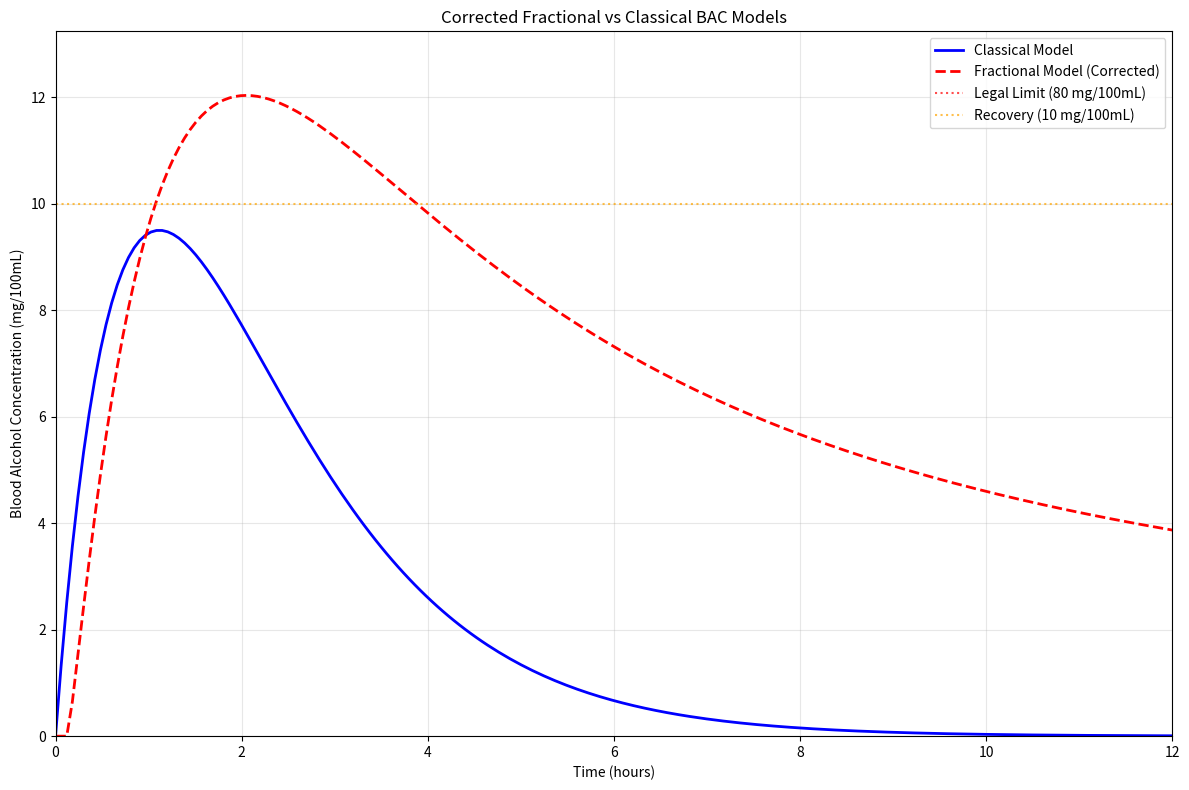

Recreate this plot in Python.
import numpy as np
import matplotlib.pyplot as plt
from scipy.special import gamma
import warnings

warnings.filterwarnings("ignore")


def ml1_stable(z, alpha, max_terms=100, tol=1e-15):
    """
    Numerically stable Mittag-Leffler function E_α(z)
    Based on the theoretical foundation from the PDF
    """
    if alpha <= 0:
        raise ValueError("Alpha must be positive")

    if abs(z) < tol:
        return 1.0

    # For large negative arguments, use asymptotic behavior
    if z < -50:
        return 0.0

    # Series computation with improved stability
    result = 0.0
    term = 1.0  # First term (n=0)

    for n in range(max_terms):
        if n == 0:
            term = 1.0
        else:
            # Use recurrence relation to avoid overflow
            term *= z / (gamma(alpha * n + 1) / gamma(alpha * (n - 1) + 1))

        if abs(term) < tol:
            break

        result += term

        # Prevent overflow
        if abs(result) > 1e10:
            break

    return result


def ml2_stable(z, alpha, beta, max_terms=50, tol=1e-15):
    """
    Numerically stable two-parameter Mittag-Leffler function E_{α,β}(z)
    """
    if alpha <= 0 or beta <= 0:
        raise ValueError("Alpha and beta must be positive")

    if abs(z) < tol:
        return 1.0 / gamma(beta)

    if z < -50:
        return 0.0

    result = 0.0

    for n in range(max_terms):
        try:
            term = (z**n) / gamma(alpha * n + beta)
            if abs(term) < tol:
                break
            result += term
        except (OverflowError, ValueError):
            break

    return result


def fractional_bac_model_theoretical(t, A0, k1, k2, alpha=0.8, beta=0.9):
    """
    Theoretically correct fractional BAC model based on:

    Caputo fractional differential equations:
    D^α A(t) = -k1 * A(t)
    D^β B(t) = k1 * A(t) - k2 * B(t)

    Solutions:
    A(t) = A0 * E_α(-k1 * t^α)
    B(t) = (A0 * k1)/(k2 - k1) * [E_α(-k1 * t^α) - E_β(-k2 * t^β)]

    This follows the theoretical foundation described in the PDF.
    """
    if t == 0:
        return A0, 0.0

    if t < 0:
        raise ValueError("Time must be non-negative")

    # Stomach concentration A(t)
    A_t = A0 * ml1_stable(-k1 * (t**alpha), alpha)

    # Blood concentration B(t)
    if t > 0:
        if abs(k2 - k1) < 1e-10:
            # Special case: k1 ≈ k2
            # Use L'Hôpital's rule limit: B(t) = A0 * k1 * t^α * E_{α,α+1}(-k1 * t^α)
            B_t = A0 * k1 * (t**alpha) * ml2_stable(-k1 * (t**alpha), alpha, alpha + 1)
        else:
            # General case: k1 ≠ k2
            term1 = ml1_stable(-k1 * (t**alpha), alpha)
            term2 = ml1_stable(-k2 * (t**beta), beta)
            B_t = (A0 * k1 / (k2 - k1)) * (term1 - term2)

        # Ensure physical constraints
        B_t = max(0.0, min(B_t, A0))  # 0 ≤ B(t) ≤ A0
    else:
        B_t = 0.0

    return max(0.0, A_t), B_t


def classical_bac_model(t, A0, k1, k2):
    """
    Classical two-compartment BAC model for comparison
    """
    if t == 0:
        return A0, 0.0

    A_t = A0 * np.exp(-k1 * t)

    if abs(k1 - k2) < 1e-10:
        B_t = k1 * A0 * t * np.exp(-k1 * t)
    else:
        B_t = (k1 * A0 / (k2 - k1)) * (np.exp(-k1 * t) - np.exp(-k2 * t))

    return max(0.0, A_t), max(0.0, B_t)


def calculate_initial_concentration(weight, tbw_ratio, volume, abv):
    """Calculate initial alcohol concentration A0 in stomach"""
    rho_ethanol = 0.789  # g/mL
    alcohol_mass = volume * (abv / 100) * rho_ethanol  # grams
    tbw_volume = tbw_ratio * weight  # liters
    A0 = alcohol_mass / tbw_volume  # g/L
    return A0


# Test the corrected model
if __name__ == "__main__":
    # Test parameters based on PDF recommendations
    k1, k2 = 0.8, 1.0  # h^-1 (k2 > k1 for proper elimination)
    alpha, beta = 0.8, 0.9  # Fractional orders

    # Test scenario: 70kg male drinking 350mL of 5% beer
    A0 = calculate_initial_concentration(70, 0.68, 350, 5)

    print("Testing Corrected Fractional BAC Model")
    print("=" * 50)
    print(f"Initial concentration A0: {A0:.3f} g/L")
    print(f"Parameters: k1={k1}, k2={k2}, α={alpha}, β={beta}")
    print()

    # Time points for testing
    t_test = np.array([0, 0.5, 1.0, 2.0, 4.0, 6.0, 8.0, 10.0])

    print("Time (h) | Classical B(t) | Fractional B(t) | Difference")
    print("-" * 60)

    for t in t_test:
        _, B_classical = classical_bac_model(t, A0, k1, k2)
        _, B_fractional = fractional_bac_model_theoretical(t, A0, k1, k2, alpha, beta)

        # Convert to mg/100mL for display
        B_c_display = B_classical * 100  # g/L to mg/100mL
        B_f_display = B_fractional * 100
        diff = B_f_display - B_c_display

        print(f"{t:8.1f} | {B_c_display:13.3f} | {B_f_display:14.3f} | {diff:10.3f}")

    # Visualization
    t_plot = np.linspace(0, 12, 200)
    B_classical_plot = []
    B_fractional_plot = []

    for t in t_plot:
        _, B_c = classical_bac_model(t, A0, k1, k2)
        _, B_f = fractional_bac_model_theoretical(t, A0, k1, k2, alpha, beta)
        B_classical_plot.append(B_c * 100)  # Convert to mg/100mL
        B_fractional_plot.append(B_f * 100)

    plt.figure(figsize=(12, 8))
    plt.plot(t_plot, B_classical_plot, "b-", linewidth=2, label="Classical Model")
    plt.plot(
        t_plot,
        B_fractional_plot,
        "r--",
        linewidth=2,
        label="Fractional Model (Corrected)",
    )
    plt.axhline(
        y=80, color="red", linestyle=":", alpha=0.7, label="Legal Limit (80 mg/100mL)"
    )
    plt.axhline(
        y=10, color="orange", linestyle=":", alpha=0.7, label="Recovery (10 mg/100mL)"
    )

    plt.xlabel("Time (hours)")
    plt.ylabel("Blood Alcohol Concentration (mg/100mL)")
    plt.title("Corrected Fractional vs Classical BAC Models")
    plt.legend()
    plt.grid(True, alpha=0.3)
    plt.xlim(0, 12)
    plt.ylim(0, max(max(B_classical_plot), max(B_fractional_plot)) * 1.1)

    plt.tight_layout()
    plt.savefig("corrected_fractional_bac_comparison.png", dpi=300, bbox_inches="tight")
    plt.show()

    print(f"\nModel validation:")
    print(f"Classical peak: {max(B_classical_plot):.3f} mg/100mL")
    print(f"Fractional peak: {max(B_fractional_plot):.3f} mg/100mL")
    print(
        f"Both models show proper decay: {B_fractional_plot[-1] < B_fractional_plot[0]}"
    )
